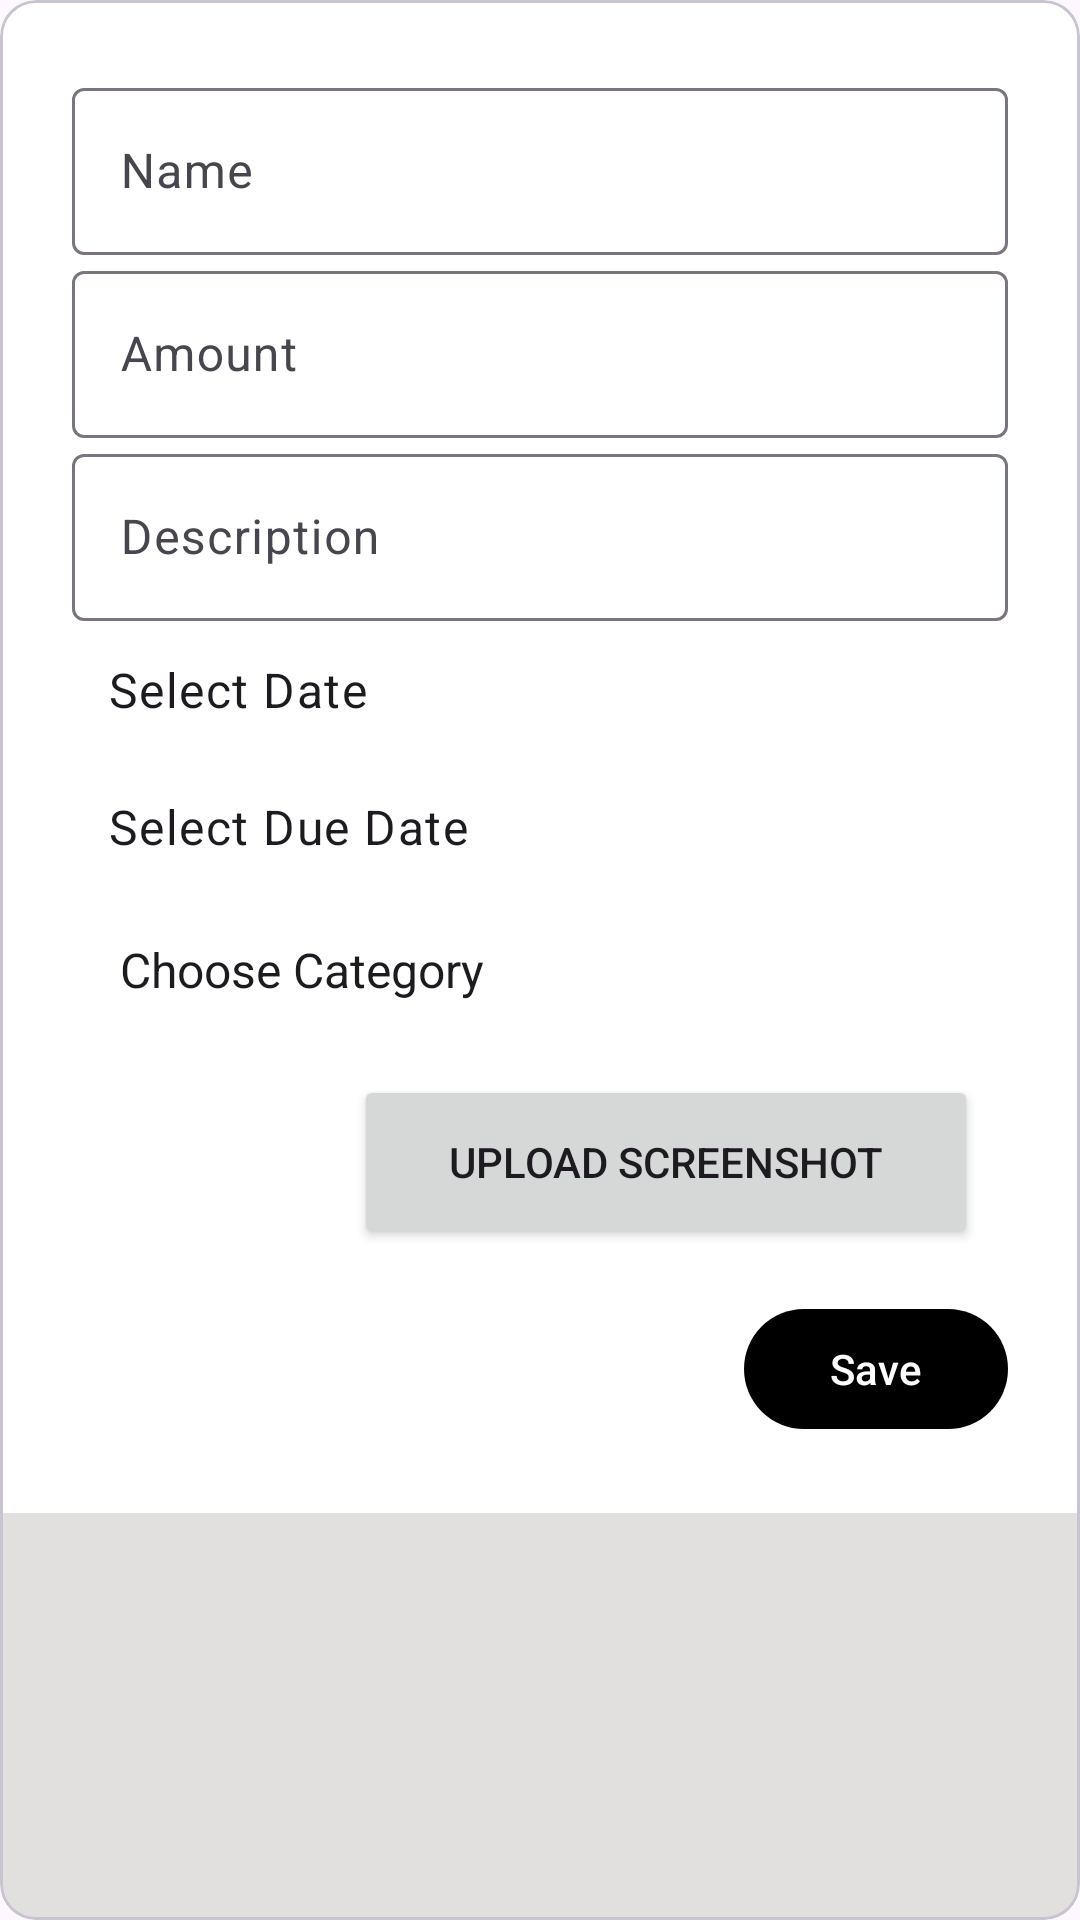

Android layout source for this screen:
<!-- AndroidManifest.xml: application theme Theme.FinancePal -->
<!-- res/layout/dialogue_form.xml -->
<com.google.android.material.card.MaterialCardView
    xmlns:android="http://schemas.android.com/apk/res/android"
    android:layout_width="match_parent"
    android:layout_height="wrap_content"
    xmlns:tools="http://schemas.android.com/tools"
    android:layout_margin="16dp">

    <LinearLayout
        android:layout_width="match_parent"
        android:layout_height="wrap_content"
        android:orientation="vertical"
        android:background="?attr/colorOnPrimary"
        android:padding="24dp">

        
        <com.google.android.material.textfield.TextInputLayout
            android:layout_width="match_parent"
            android:layout_height="wrap_content"
            android:hint="Name"
            style="@style/Widget.Material3.TextInputLayout.OutlinedBox">

            <com.google.android.material.textfield.TextInputEditText
                android:id="@+id/et_name"
                android:layout_width="match_parent"
                android:layout_height="wrap_content"
                android:textColor="?attr/colorPrimary"
                />
        </com.google.android.material.textfield.TextInputLayout>

        
        <com.google.android.material.textfield.TextInputLayout
            android:layout_width="match_parent"
            android:layout_height="wrap_content"
            android:hint="Amount"
            style="@style/Widget.Material3.TextInputLayout.OutlinedBox">

            <com.google.android.material.textfield.TextInputEditText
                android:id="@+id/et_amount"
                android:layout_width="match_parent"
                android:layout_height="wrap_content"
                android:textColor="?attr/colorPrimary"
                android:inputType="numberDecimal" />
        </com.google.android.material.textfield.TextInputLayout>

        
        <com.google.android.material.textfield.TextInputLayout
            android:layout_width="match_parent"
            android:layout_height="wrap_content"
            android:hint="Description"
            style="@style/Widget.Material3.TextInputLayout.OutlinedBox">

            <com.google.android.material.textfield.TextInputEditText
                android:id="@+id/et_description"
                android:layout_width="match_parent"
                android:layout_height="wrap_content"
                android:textColor="?attr/colorPrimary"
                />
        </com.google.android.material.textfield.TextInputLayout>

        
        <com.google.android.material.textfield.TextInputLayout
            android:layout_width="match_parent"
            android:layout_height="wrap_content"
            style="@style/Widget.Material3.TextInputLayout.OutlinedBox">

            <TextView
                android:id="@+id/tv_date"
                android:layout_width="match_parent"
                android:layout_height="wrap_content"
                android:padding="12dp"
                android:background="?attr/colorOnPrimary"
                android:textAppearance="?attr/textAppearanceBodyLarge"
                android:text="Select Date"
            android:textColorHint="?attr/colorOnSurfaceVariant" />
        </com.google.android.material.textfield.TextInputLayout>

        
        <com.google.android.material.textfield.TextInputLayout
            android:layout_width="match_parent"
            android:layout_height="wrap_content"
            style="@style/Widget.Material3.TextInputLayout.OutlinedBox">

            <TextView
                android:id="@+id/tv_due_date"
                android:layout_width="match_parent"
                android:layout_height="wrap_content"
                android:padding="12dp"
                android:background="?attr/colorOnPrimary"
                android:textAppearance="?attr/textAppearanceBodyLarge"
                android:text="Select Due Date"
            android:textColorHint="?attr/colorOnPrimary" />
        </com.google.android.material.textfield.TextInputLayout>

        
        <com.google.android.material.textfield.TextInputLayout
            android:layout_width="match_parent"
            android:layout_height="wrap_content"
            android:hint="Category"
            style="@style/Widget.Material3.TextInputLayout.OutlinedBox">

            <Spinner
                android:id="@+id/spinner_category"
                android:layout_width="match_parent"
                android:layout_height="50dp"
                android:paddingStart="8dp"
                android:paddingEnd="8dp"
                android:paddingTop="12dp"
                android:paddingBottom="12dp"
                android:background="@drawable/spinner_drawable"
            android:entries="@array/category_options"
            android:spinnerMode="dropdown"
            android:textAlignment="textStart" />
        </com.google.android.material.textfield.TextInputLayout>


        <LinearLayout
            android:layout_width="match_parent"
            android:layout_height="wrap_content"
            android:orientation="horizontal"
            >
            <ImageView
                android:id="@+id/imageView"
                android:layout_width="84dp"
                android:layout_height="84dp"
                android:padding="16dp"
                tools:ignore="ContentDescription" />
            <Button
                android:layout_width="match_parent"
                android:layout_height="58dp"
                android:layout_margin="10dp"
                android:text="Upload Screenshot"
                android:id="@+id/select"
                />
        </LinearLayout>


        
        <com.google.android.material.button.MaterialButton
            android:id="@+id/btn_save"
            style="@style/Widget.Material3.Button"
            android:layout_width="wrap_content"
            android:layout_height="wrap_content"
            android:layout_gravity="end"
            android:text="Save" />

    </LinearLayout>
</com.google.android.material.card.MaterialCardView>
<!-- resources referenced by this layout -->
<resources>
  <string-array name="category_options">
          <item>Choose Category</item>
          <item>Sent</item>
          <item>Received</item>
      </string-array>
  <!-- drawable spinner_drawable (drawable) -->
  <?xml version="1.0" encoding="utf-8"?>
  <layer-list xmlns:android="http://schemas.android.com/apk/res/android">
      <item>
          <shape android:shape="rectangle">
              <solid android:color="@android:color/transparent" />
          </shape>
      </item>
      <item android:drawable="@drawable/baseline_arrow_drop_down_24" android:gravity="end|center_vertical" />
  </layer-list>
  <style name="Theme.FinancePal" parent="Base.Theme.FinancePal" />
  <style name="Base.Theme.FinancePal" parent="Theme.Material3.Light.NoActionBar">
  
          
          <item name="colorPrimary">@color/black</item>
          <item name="colorOnPrimary">@color/white</item>
          <item name="colorSurface">@color/grey</item>
          <item name="colorOnSurface">@color/black</item>
  
      </style>
  <color name="black">#000000</color>
  <color name="white">#ffffff</color>
  <color name="grey">#E2DFDF</color>
</resources>
